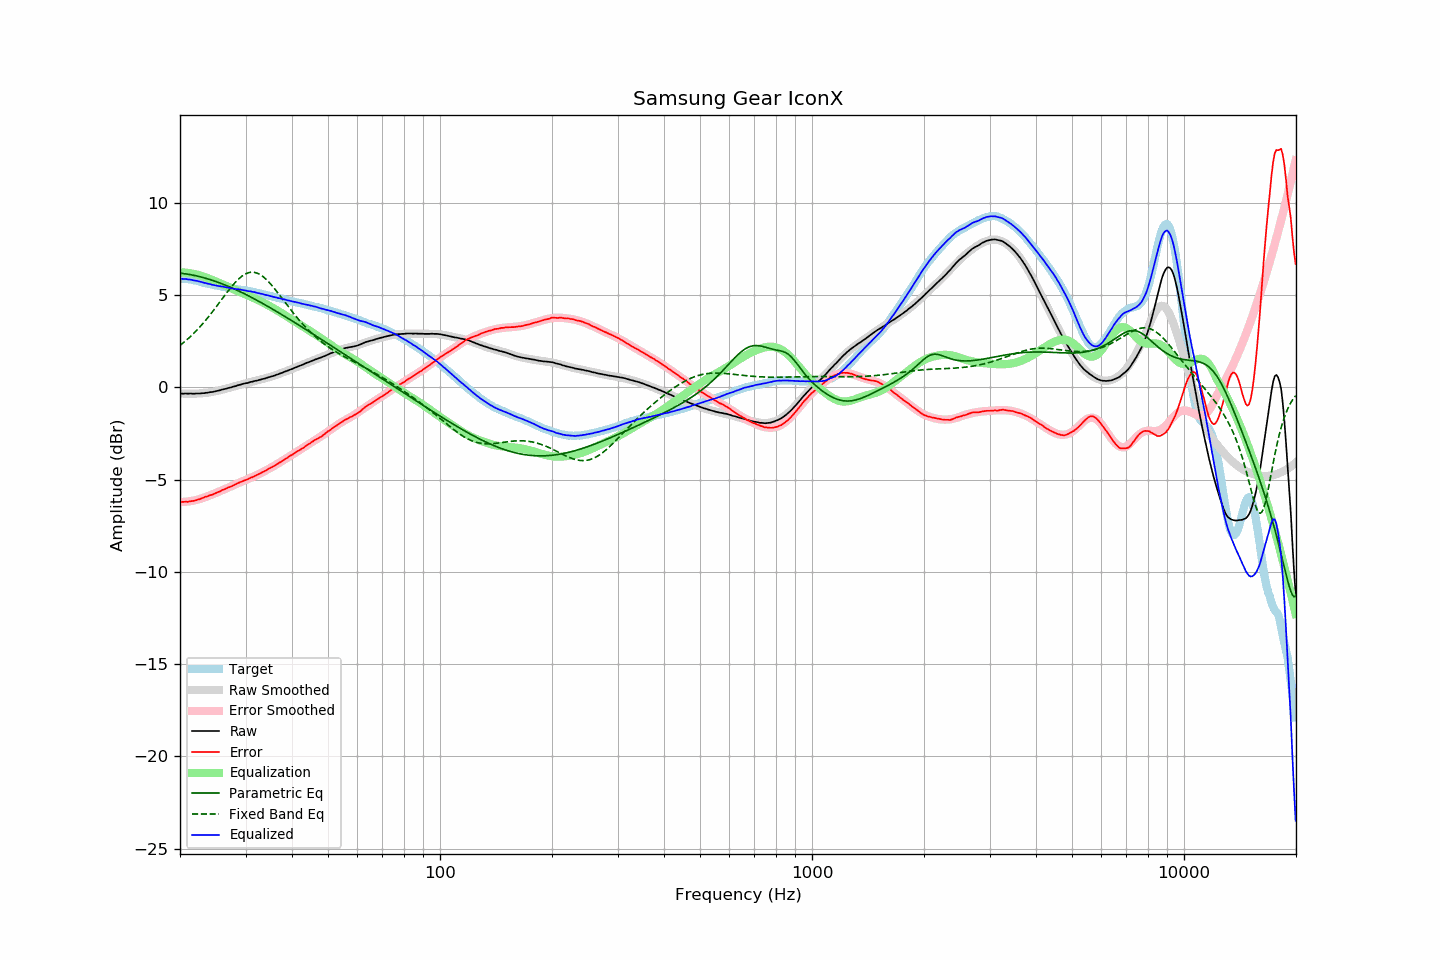

Source data for this figure (header and first rows):
frequency, raw, error, smoothed, error_smoothed, equalization, parametric_eq, fixed_band_eq, equalized_raw, equalized_smoothed, target
20.00, -0.34, -6.21, -0.33, -6.22, 6.22, 6.18, 2.26, 5.88, 5.89, 5.86
20.20, -0.34, -6.21, -0.34, -6.22, 6.22, 6.17, 2.33, 5.88, 5.88, 5.86
20.40, -0.35, -6.21, -0.34, -6.21, 6.21, 6.16, 2.40, 5.86, 5.87, 5.86
20.61, -0.34, -6.20, -0.35, -6.21, 6.21, 6.14, 2.47, 5.87, 5.86, 5.86
20.81, -0.34, -6.20, -0.35, -6.20, 6.20, 6.13, 2.55, 5.86, 5.85, 5.86
21.02, -0.35, -6.21, -0.35, -6.19, 6.19, 6.12, 2.63, 5.84, 5.84, 5.86
21.23, -0.34, -6.18, -0.35, -6.18, 6.18, 6.10, 2.71, 5.84, 5.83, 5.84
21.44, -0.34, -6.17, -0.35, -6.16, 6.16, 6.09, 2.79, 5.82, 5.81, 5.83
21.66, -0.35, -6.16, -0.35, -6.15, 6.15, 6.07, 2.87, 5.80, 5.80, 5.81
21.87, -0.35, -6.14, -0.35, -6.13, 6.13, 6.05, 2.96, 5.78, 5.78, 5.79
22.09, -0.34, -6.12, -0.35, -6.11, 6.11, 6.03, 3.05, 5.77, 5.77, 5.78
22.31, -0.34, -6.09, -0.34, -6.09, 6.09, 6.01, 3.14, 5.75, 5.75, 5.75
22.54, -0.34, -6.07, -0.34, -6.06, 6.06, 5.99, 3.23, 5.72, 5.73, 5.73
22.76, -0.33, -6.04, -0.33, -6.04, 6.04, 5.97, 3.33, 5.70, 5.70, 5.71
22.99, -0.32, -6.00, -0.33, -6.01, 6.01, 5.95, 3.43, 5.68, 5.68, 5.68
23.22, -0.32, -5.97, -0.32, -5.98, 5.98, 5.93, 3.53, 5.65, 5.66, 5.65
23.45, -0.30, -5.93, -0.31, -5.95, 5.95, 5.90, 3.63, 5.64, 5.64, 5.62
23.69, -0.30, -5.92, -0.30, -5.91, 5.91, 5.88, 3.74, 5.61, 5.62, 5.61
23.92, -0.28, -5.87, -0.28, -5.88, 5.88, 5.85, 3.84, 5.60, 5.60, 5.59
24.16, -0.26, -5.84, -0.27, -5.85, 5.85, 5.82, 3.95, 5.58, 5.58, 5.58
24.40, -0.26, -5.82, -0.25, -5.81, 5.81, 5.79, 4.06, 5.55, 5.56, 5.56
24.65, -0.24, -5.78, -0.24, -5.77, 5.77, 5.76, 4.18, 5.53, 5.54, 5.54
24.89, -0.22, -5.74, -0.22, -5.74, 5.74, 5.73, 4.29, 5.52, 5.52, 5.52
25.14, -0.20, -5.71, -0.20, -5.70, 5.70, 5.70, 4.41, 5.50, 5.50, 5.51
25.39, -0.18, -5.67, -0.18, -5.67, 5.67, 5.67, 4.52, 5.49, 5.49, 5.49
25.65, -0.16, -5.64, -0.16, -5.63, 5.63, 5.64, 4.64, 5.47, 5.47, 5.48
25.91, -0.13, -5.58, -0.14, -5.59, 5.59, 5.61, 4.76, 5.46, 5.45, 5.45
26.16, -0.11, -5.55, -0.12, -5.56, 5.56, 5.57, 4.88, 5.44, 5.44, 5.43
26.43, -0.09, -5.52, -0.09, -5.52, 5.52, 5.54, 4.99, 5.42, 5.42, 5.42
26.69, -0.07, -5.47, -0.07, -5.48, 5.48, 5.50, 5.11, 5.40, 5.41, 5.40
26.96, -0.04, -5.43, -0.05, -5.44, 5.44, 5.46, 5.22, 5.39, 5.39, 5.39
27.23, -0.02, -5.40, -0.02, -5.40, 5.40, 5.43, 5.33, 5.37, 5.37, 5.38
27.50, -0.00, -5.37, 0.00, -5.36, 5.36, 5.39, 5.44, 5.35, 5.36, 5.37
27.77, 0.03, -5.32, 0.03, -5.32, 5.32, 5.35, 5.54, 5.35, 5.35, 5.35
28.05, 0.05, -5.29, 0.05, -5.28, 5.28, 5.31, 5.64, 5.33, 5.33, 5.33
28.33, 0.07, -5.24, 0.08, -5.24, 5.24, 5.27, 5.74, 5.31, 5.32, 5.31
28.62, 0.11, -5.19, 0.10, -5.20, 5.20, 5.23, 5.82, 5.31, 5.30, 5.30
28.90, 0.13, -5.16, 0.12, -5.17, 5.17, 5.19, 5.90, 5.30, 5.29, 5.29
29.19, 0.15, -5.12, 0.15, -5.13, 5.13, 5.15, 5.98, 5.28, 5.28, 5.27
29.48, 0.18, -5.09, 0.17, -5.09, 5.09, 5.11, 6.04, 5.27, 5.26, 5.26
29.78, 0.20, -5.06, 0.19, -5.06, 5.06, 5.06, 6.10, 5.25, 5.25, 5.25
30.08, 0.22, -5.02, 0.21, -5.02, 5.02, 5.02, 6.15, 5.24, 5.23, 5.24
30.38, 0.23, -4.99, 0.24, -4.98, 4.98, 4.98, 6.18, 5.21, 5.22, 5.22
30.68, 0.26, -4.95, 0.26, -4.94, 4.94, 4.93, 6.21, 5.20, 5.20, 5.21
30.99, 0.29, -4.90, 0.28, -4.91, 4.91, 4.89, 6.22, 5.19, 5.19, 5.18
31.30, 0.30, -4.87, 0.30, -4.87, 4.87, 4.84, 6.23, 5.17, 5.17, 5.17
31.61, 0.33, -4.83, 0.32, -4.83, 4.83, 4.79, 6.22, 5.16, 5.15, 5.16
31.93, 0.35, -4.79, 0.34, -4.79, 4.79, 4.75, 6.21, 5.14, 5.13, 5.14
32.24, 0.36, -4.75, 0.37, -4.75, 4.75, 4.70, 6.18, 5.11, 5.11, 5.10
32.57, 0.39, -4.70, 0.39, -4.71, 4.71, 4.65, 6.14, 5.09, 5.09, 5.09
32.89, 0.41, -4.67, 0.41, -4.66, 4.66, 4.61, 6.09, 5.07, 5.07, 5.08
33.22, 0.44, -4.61, 0.43, -4.62, 4.62, 4.56, 6.03, 5.06, 5.05, 5.05
33.55, 0.46, -4.57, 0.46, -4.57, 4.57, 4.51, 5.97, 5.03, 5.03, 5.03
33.89, 0.48, -4.53, 0.48, -4.53, 4.53, 4.46, 5.89, 5.00, 5.01, 5.01
34.23, 0.51, -4.48, 0.51, -4.48, 4.48, 4.41, 5.81, 4.99, 4.99, 4.99
34.57, 0.54, -4.42, 0.53, -4.43, 4.43, 4.36, 5.72, 4.97, 4.97, 4.96
34.92, 0.56, -4.38, 0.56, -4.38, 4.38, 4.31, 5.63, 4.94, 4.94, 4.94
35.27, 0.59, -4.34, 0.59, -4.34, 4.34, 4.26, 5.53, 4.92, 4.92, 4.93
35.62, 0.61, -4.29, 0.61, -4.29, 4.29, 4.21, 5.43, 4.89, 4.90, 4.90
35.97, 0.64, -4.24, 0.64, -4.24, 4.24, 4.16, 5.32, 4.87, 4.88, 4.88
... 635 more rows
